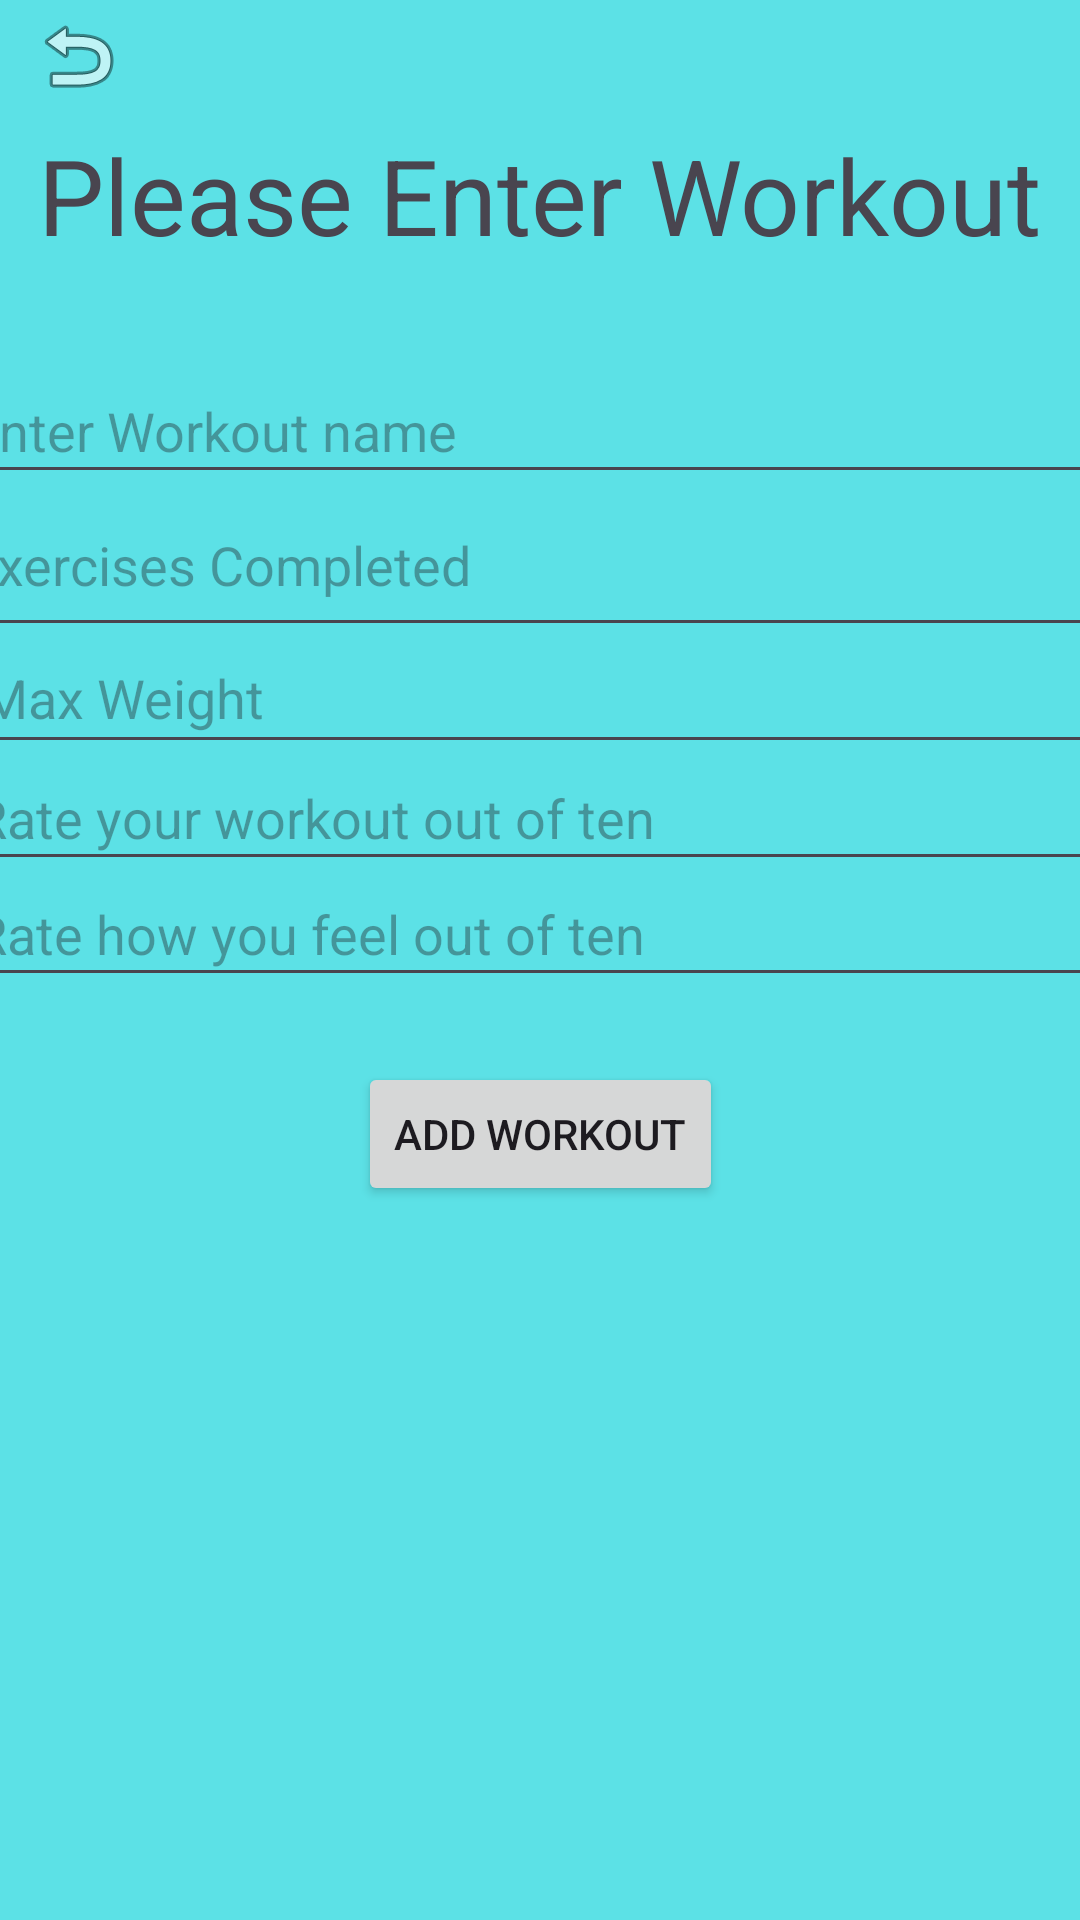

Reconstruct the res/layout file that produces this screen, plus the resources it refers to.
<!-- AndroidManifest.xml: application theme Theme.MSDGymApplication -->
<!-- res/layout/workout_tracker.xml -->
<?xml version="1.0" encoding="utf-8"?>
<androidx.constraintlayout.widget.ConstraintLayout xmlns:android="http://schemas.android.com/apk/res/android"
    xmlns:app="http://schemas.android.com/apk/res-auto"
    xmlns:tools="http://schemas.android.com/tools"
    android:layout_width="match_parent"
    android:background="#5ce1e6"
    android:layout_height="match_parent">

    <ImageButton
        android:id="@+id/back3"
        android:layout_width="45dp"
        android:layout_height="37dp"
        android:background="#00000000"
        app:layout_constraintBottom_toBottomOf="parent"
        app:layout_constraintEnd_toEndOf="parent"
        app:layout_constraintHorizontal_bias="0.011"
        app:layout_constraintStart_toStartOf="parent"
        app:layout_constraintTop_toTopOf="parent"
        app:layout_constraintVertical_bias="0.0"
        app:srcCompat="@android:drawable/ic_menu_revert" />

    <EditText

        android:id="@+id/workout_name"
        android:layout_width="395dp"
        android:layout_height="45dp"
        android:hint="Enter Workout name"
        android:inputType="text"
        app:layout_constraintBottom_toBottomOf="parent"
        app:layout_constraintEnd_toEndOf="parent"
        app:layout_constraintHorizontal_bias="0.437"
        app:layout_constraintStart_toStartOf="parent"
        app:layout_constraintTop_toTopOf="parent"
        app:layout_constraintVertical_bias="0.201" />

    <EditText
        android:id="@+id/sets"
        android:layout_width="397dp"
        android:layout_height="58dp"
        android:hint="Exercises Completed"
        android:inputType="text"
        app:layout_constraintBottom_toBottomOf="parent"
        app:layout_constraintEnd_toEndOf="parent"
        app:layout_constraintHorizontal_bias="0.428"
        app:layout_constraintStart_toStartOf="parent"
        app:layout_constraintTop_toTopOf="parent"
        app:layout_constraintVertical_bias="0.271" />

    <EditText
        android:id="@+id/weight"
        android:layout_width="393dp"
        android:layout_height="47dp"
        android:hint="Max Weight"
        android:inputType="text"
        app:layout_constraintBottom_toBottomOf="parent"
        app:layout_constraintEnd_toEndOf="parent"
        app:layout_constraintHorizontal_bias="0.333"
        app:layout_constraintStart_toStartOf="parent"
        app:layout_constraintTop_toTopOf="parent"
        app:layout_constraintVertical_bias="0.35" />

    <EditText

        android:id="@+id/rating"
        android:layout_width="395dp"
        android:layout_height="45dp"
        android:hint="Rate your workout out of ten"
        android:inputType="text"
        app:layout_constraintBottom_toBottomOf="parent"
        app:layout_constraintEnd_toEndOf="parent"
        app:layout_constraintHorizontal_bias="0.375"
        app:layout_constraintStart_toStartOf="parent"
        app:layout_constraintTop_toTopOf="parent"
        app:layout_constraintVertical_bias="0.418" />

    <EditText

        android:id="@+id/rating2"
        android:layout_width="395dp"
        android:layout_height="45dp"
        android:hint="Rate how you feel out of ten"
        android:inputType="text"
        app:layout_constraintBottom_toBottomOf="parent"
        app:layout_constraintEnd_toEndOf="parent"
        app:layout_constraintHorizontal_bias="0.375"
        app:layout_constraintStart_toStartOf="parent"
        app:layout_constraintTop_toTopOf="parent"
        app:layout_constraintVertical_bias="0.483" />

    <Button
        android:id="@+id/saveButton"
        android:layout_width="wrap_content"
        android:layout_height="wrap_content"
        android:text="Add Workout"
        app:layout_constraintBottom_toBottomOf="parent"
        app:layout_constraintEnd_toEndOf="parent"
        app:layout_constraintStart_toStartOf="parent"
        app:layout_constraintTop_toTopOf="parent"
        app:layout_constraintVertical_bias="0.598" />

    <TextView
        android:id="@+id/textView23"
        android:layout_width="wrap_content"
        android:layout_height="wrap_content"
        android:text="Please Enter Workout"
        android:textSize="35dp"
        app:layout_constraintBottom_toBottomOf="parent"
        app:layout_constraintEnd_toEndOf="parent"
        app:layout_constraintHorizontal_bias="0.498"
        app:layout_constraintStart_toStartOf="parent"
        app:layout_constraintTop_toTopOf="parent"
        app:layout_constraintVertical_bias="0.07" />


</androidx.constraintlayout.widget.ConstraintLayout>
<!-- resources referenced by this layout -->
<resources>
  <style name="Theme.MSDGymApplication" parent="Base.Theme.MSDGymApplication" />
  <style name="Base.Theme.MSDGymApplication" parent="Theme.Material3.DayNight.NoActionBar">
          
          
      </style>
</resources>
